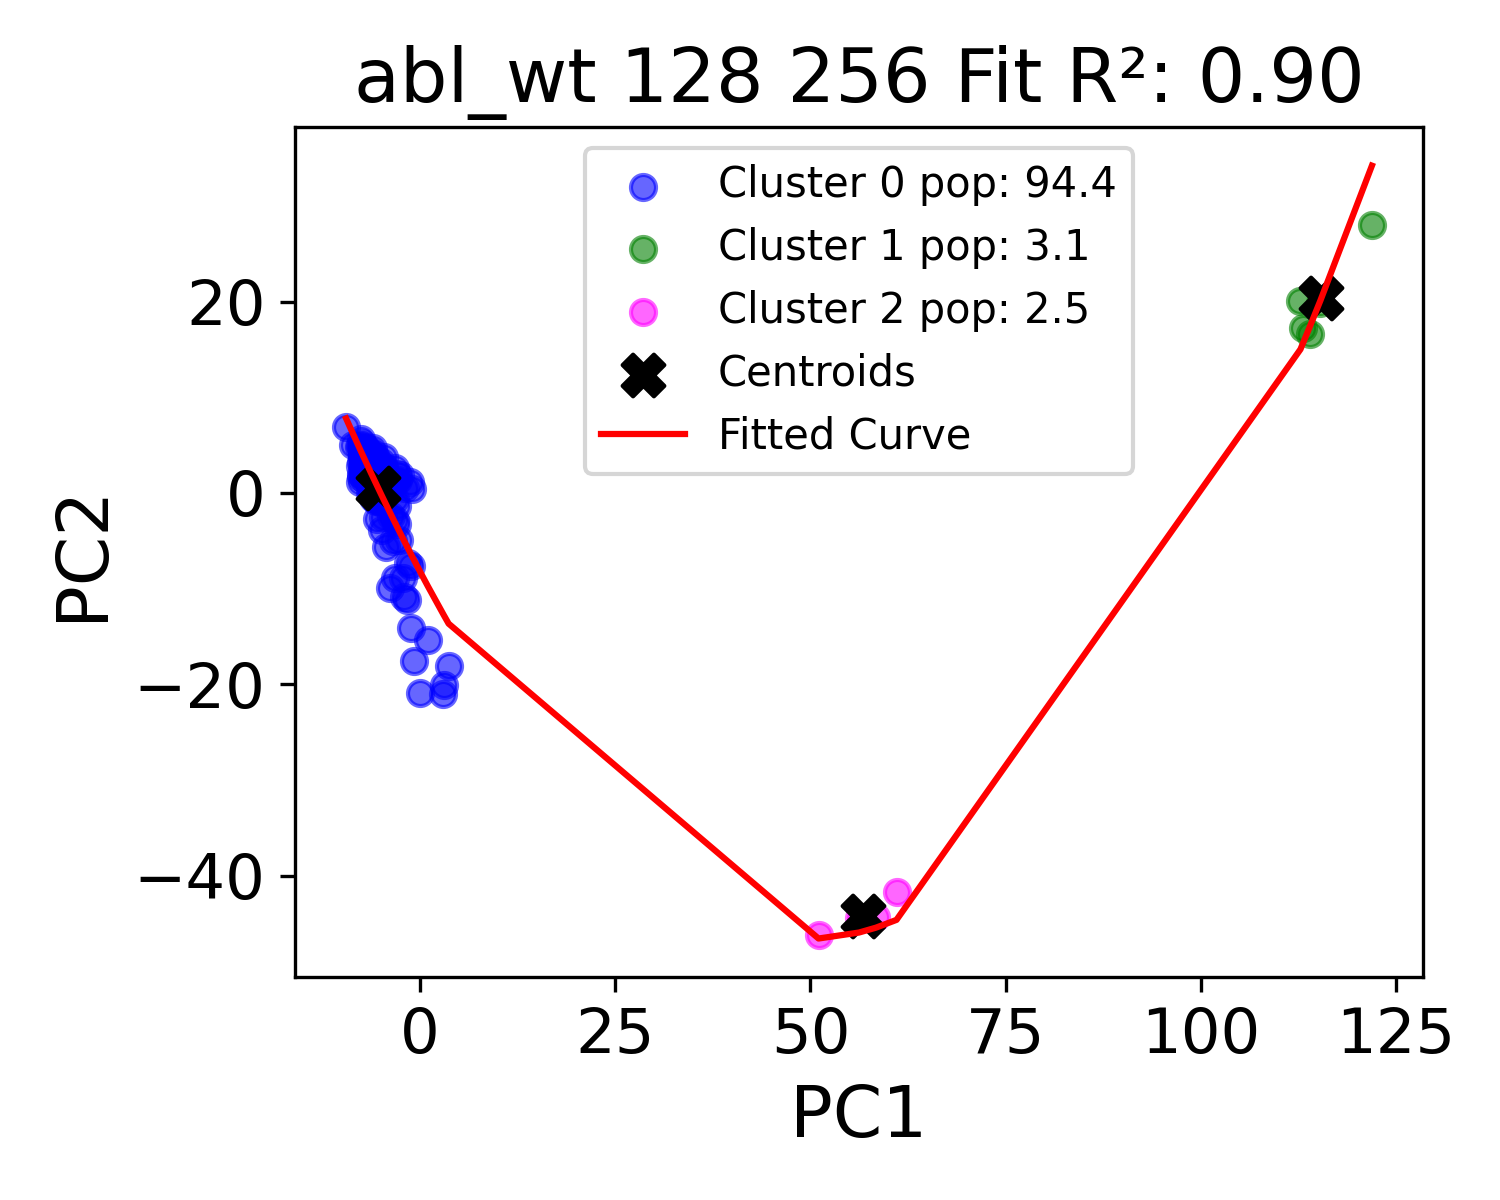

The data file committed next to this chart (first rows):
PC1, PC2, PC3, Cluster, PC2_fit
-9.452, 6.906, -0.3371, 0, 7.779
-8.532, 5.055, 0.5204, 0, 6.103
-7.864, 4.758, -1.063, 0, 4.902
-7.736, 4.917, 1.117, 0, 4.673
-7.723, 2.847, 0.7813, 0, 4.649
-7.65, 1.179, -0.4318, 0, 4.52
-7.526, 2.03, -0.5429, 0, 4.3
-7.521, 5.588, 0.9654, 0, 4.291
-7.521, 3.274, -1.378, 0, 4.291
-7.509, 1.668, -0.04517, 0, 4.269
-7.461, 3.89, 0.8325, 0, 4.184
-7.403, 4.407, 1.375, 0, 4.08
-7.402, 5.247, 1.677, 0, 4.079
-7.397, 3.711, -1.33, 0, 4.07
-7.367, 3.968, 0.1977, 0, 4.017
-7.346, 2.613, -1.553, 0, 3.98
-7.253, 2.5, -1.069, 0, 3.815
-7.207, 2.943, -1.057, 0, 3.734
-7.113, 4.71, 2.973, 0, 3.568
-7.11, 1.447, -0.3354, 0, 3.562
-7.054, 3.235, -0.09626, 0, 3.464
-7.017, 2.696, -1.079, 0, 3.398
-6.996, 4.782, -0.3745, 0, 3.361
-6.97, 2.772, -0.6201, 0, 3.317
-6.933, 2.685, 0.1655, 0, 3.251
-6.906, 4.586, 0.5494, 0, 3.202
-6.906, 2.441, 0.201, 0, 3.202
-6.824, 2.348, 0.4645, 0, 3.059
-6.821, 3.278, -0.09671, 0, 3.054
-6.806, 2.43, -0.1802, 0, 3.027
-6.771, 3.061, -0.6242, 0, 2.966
-6.759, 2.091, -1.548, 0, 2.945
-6.756, 3.548, -0.1114, 0, 2.939
-6.748, 2.836, -1.341, 0, 2.926
-6.744, 1.78, -1.066, 0, 2.919
-6.743, 2.713, -1.793, 0, 2.917
-6.677, 3.689, -0.9273, 0, 2.801
-6.673, 1.617, -0.1857, 0, 2.795
-6.607, 2.912, -0.4358, 0, 2.678
-6.607, 2.384, -1.014, 0, 2.678
-6.604, 3.356, 0.5246, 0, 2.673
-6.591, 2.647, -0.9074, 0, 2.651
-6.576, 3.67, -0.1241, 0, 2.624
-6.569, 2.339, -0.3119, 0, 2.613
-6.53, 2.343, -0.5228, 0, 2.544
-6.528, 2.938, 0.1523, 0, 2.542
-6.517, 2.324, -2.154, 0, 2.521
-6.515, 3.032, -0.7237, 0, 2.518
-6.46, 1.465, -1.297, 0, 2.422
-6.446, 1.054, 0.3969, 0, 2.398
-6.435, 4.405, 1.16, 0, 2.378
-6.427, 1.852, -0.1588, 0, 2.365
-6.418, 4.136, -1.12, 0, 2.349
-6.362, 2.25, -1.554, 0, 2.251
-6.36, 3.415, -0.8493, 0, 2.248
-6.352, 2.808, -1.051, 0, 2.234
-6.349, 0.1051, -0.2613, 0, 2.229
-6.323, 2.185, 0.7385, 0, 2.184
-6.294, 3.253, 0.2434, 0, 2.134
-6.272, 0.2373, 0.4697, 0, 2.096
... 100 more rows
